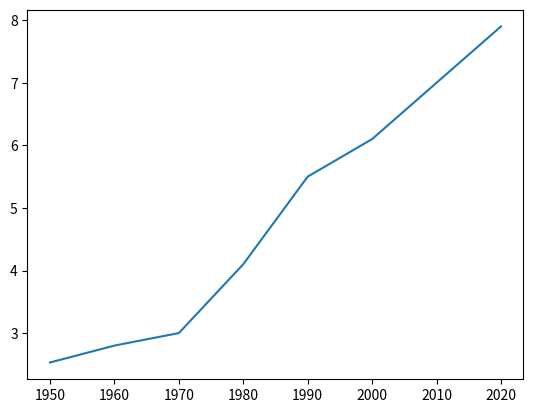

This chart was generated by the following Python code:
# defining years and population lists
year = [1950, 1960, 1970, 1980, 1990, 2000, 2010, 2020]
population = [2.53, 2.8, 3, 4.1, 5.5, 6.1, 7, 7.9]

# Print the last item from year and pop
print(year[-1])
print(population[-1])

# Import matplotlib.pyplot as plt
import matplotlib.pyplot as plt

# Make a line plot: year on the x-axis, pop on the y-axis
plt.plot(year, population)

# Display the plot with plt.show()
plt.show()
